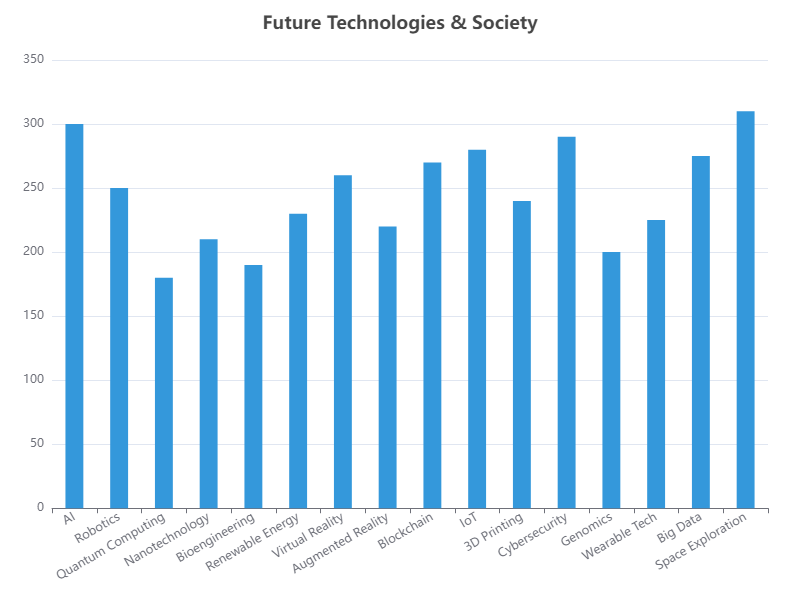

Data behind this chart, as committed beside it:
Category, Value
AI, 300
Robotics, 250
Quantum Computing, 180
Nanotechnology, 210
Bioengineering, 190
Renewable Energy, 230
Virtual Reality, 260
Augmented Reality, 220
Blockchain, 270
IoT, 280
3D Printing, 240
Cybersecurity, 290
Genomics, 200
Wearable Tech, 225
Big Data, 275
Space Exploration, 310
